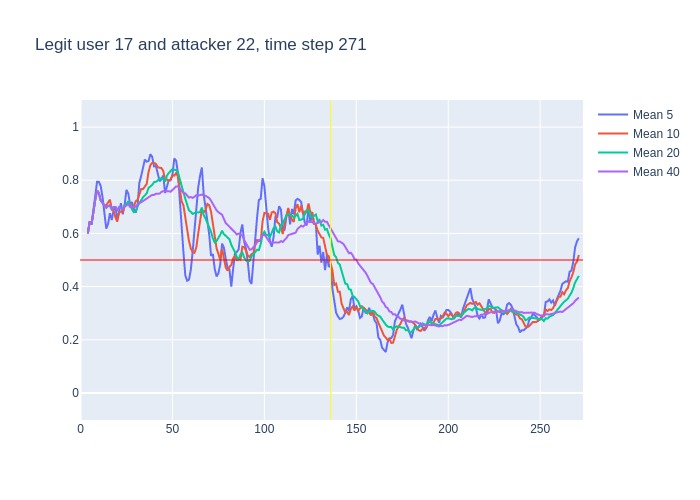

The data file committed next to this chart (first rows):
, time, confidence, avg_5_conf, avg_10_conf, avg_20_conf, avg_40_conf, real_user, predicted, user_count
0, 3, 0.6, , , , , 17, 17, 16
1, 4, 0.69, 0.6, 0.6, 0.6, 0.6, 17, 17, 16
2, 5, 0.61, 0.645, 0.645, 0.645, 0.645, 17, 17, 16
3, 6, 0.84, 0.6333, 0.6333, 0.6333, 0.6333, 17, 17, 16
4, 7, 0.89, 0.685, 0.685, 0.685, 0.685, 17, 17, 16
5, 8, 0.94, 0.726, 0.726, 0.726, 0.726, 17, 17, 16
6, 9, 0.69, 0.794, 0.7617, 0.7617, 0.7617, 17, 17, 16
7, 10, 0.53, 0.794, 0.7514, 0.7514, 0.7514, 17, 17, 16
8, 11, 0.63, 0.778, 0.7238, 0.7238, 0.7238, 17, 17, 16
9, 12, 0.63, 0.736, 0.7133, 0.7133, 0.7133, 17, 17, 16
10, 13, 0.61, 0.684, 0.705, 0.705, 0.705, 17, 17, 16
11, 14, 0.78, 0.618, 0.706, 0.6964, 0.6964, 17, 17, 16
12, 15, 0.73, 0.636, 0.715, 0.7033, 0.7033, 17, 17, 16
13, 16, 0.5, 0.676, 0.727, 0.7054, 0.7054, 17, 17, 16
14, 17, 0.82, 0.65, 0.693, 0.6907, 0.6907, 17, 17, 16
15, 18, 0.68, 0.688, 0.686, 0.6993, 0.6993, 17, 17, 16
16, 19, 0.53, 0.702, 0.66, 0.6981, 0.6981, 17, 17, 16
17, 20, 0.88, 0.652, 0.644, 0.6882, 0.6882, 17, 17, 16
18, 21, 0.66, 0.682, 0.679, 0.6989, 0.6989, 17, 17, 16
19, 22, 0.61, 0.714, 0.682, 0.6968, 0.6968, 17, 17, 16
20, 23, 0.86, 0.672, 0.68, 0.6925, 0.6925, 17, 17, 16
21, 24, 0.81, 0.708, 0.705, 0.7055, 0.7005, 17, 17, 16
22, 25, 0.81, 0.764, 0.708, 0.7115, 0.7055, 17, 17, 16
23, 26, 0.45, 0.75, 0.716, 0.7215, 0.71, 17, 17, 16
24, 27, 0.66, 0.708, 0.711, 0.702, 0.6992, 17, 17, 16
25, 28, 0.73, 0.718, 0.695, 0.6905, 0.6976, 17, 17, 16
26, 29, 0.74, 0.692, 0.7, 0.68, 0.6988, 17, 17, 16
27, 30, 0.93, 0.678, 0.721, 0.6825, 0.7004, 17, 17, 16
28, 31, 0.89, 0.702, 0.726, 0.7025, 0.7086, 17, 17, 16
29, 32, 0.79, 0.79, 0.749, 0.7155, 0.7148, 17, 17, 16
30, 33, 0.86, 0.816, 0.767, 0.7235, 0.7173, 17, 17, 16
31, 34, 0.92, 0.842, 0.767, 0.736, 0.7219, 17, 17, 16
32, 35, 0.89, 0.878, 0.778, 0.743, 0.7281, 17, 17, 16
33, 36, 0.9, 0.87, 0.786, 0.751, 0.733, 17, 17, 16
34, 37, 0.92, 0.872, 0.831, 0.771, 0.7379, 17, 17, 16
35, 38, 0.81, 0.898, 0.857, 0.776, 0.7431, 17, 17, 16
36, 39, 0.74, 0.888, 0.865, 0.7825, 0.745, 17, 17, 16
37, 40, 0.9, 0.852, 0.865, 0.793, 0.7449, 17, 17, 16
38, 41, 0.76, 0.854, 0.862, 0.794, 0.7489, 17, 17, 16
39, 42, 0.77, 0.826, 0.849, 0.799, 0.7492, 17, 17, 16
40, 43, 0.85, 0.796, 0.847, 0.807, 0.7497, 17, 17, 16
41, 44, 0.81, 0.804, 0.846, 0.8065, 0.756, 17, 17, 16
42, 45, 0.57, 0.818, 0.835, 0.8065, 0.759, 17, 17, 16
43, 46, 0.9, 0.752, 0.803, 0.7945, 0.758, 17, 17, 16
44, 47, 0.87, 0.78, 0.803, 0.817, 0.7595, 17, 17, 16
45, 48, 0.85, 0.8, 0.798, 0.8275, 0.759, 17, 17, 16
46, 49, 0.91, 0.8, 0.802, 0.8335, 0.7568, 17, 17, 16
47, 50, 0.88, 0.82, 0.819, 0.842, 0.7623, 17, 17, 16
48, 51, 0.86, 0.882, 0.817, 0.8395, 0.771, 17, 17, 16
49, 52, 0.63, 0.874, 0.827, 0.838, 0.7768, 17, 17, 16
50, 53, 0.3, 0.826, 0.813, 0.83, 0.7768, 17, 17, 16
51, 54, 0.44, 0.716, 0.758, 0.802, 0.769, 17, 17, 16
52, 55, 0.41, 0.622, 0.721, 0.778, 0.7605, 17, 17, 16
53, 56, 0.43, 0.528, 0.705, 0.754, 0.7525, 17, 17, 16
54, 57, 0.53, 0.442, 0.658, 0.7305, 0.7508, 17, 17, 16
55, 58, 0.32, 0.422, 0.624, 0.711, 0.7435, 17, 17, 16
56, 59, 0.63, 0.426, 0.571, 0.6865, 0.7345, 17, 17, 16
57, 60, 0.75, 0.464, 0.543, 0.681, 0.737, 17, 17, 16
58, 61, 0.83, 0.532, 0.53, 0.6735, 0.7337, 17, 17, 16
59, 62, 0.84, 0.612, 0.527, 0.677, 0.738, 17, 17, 16
... 209 more rows
